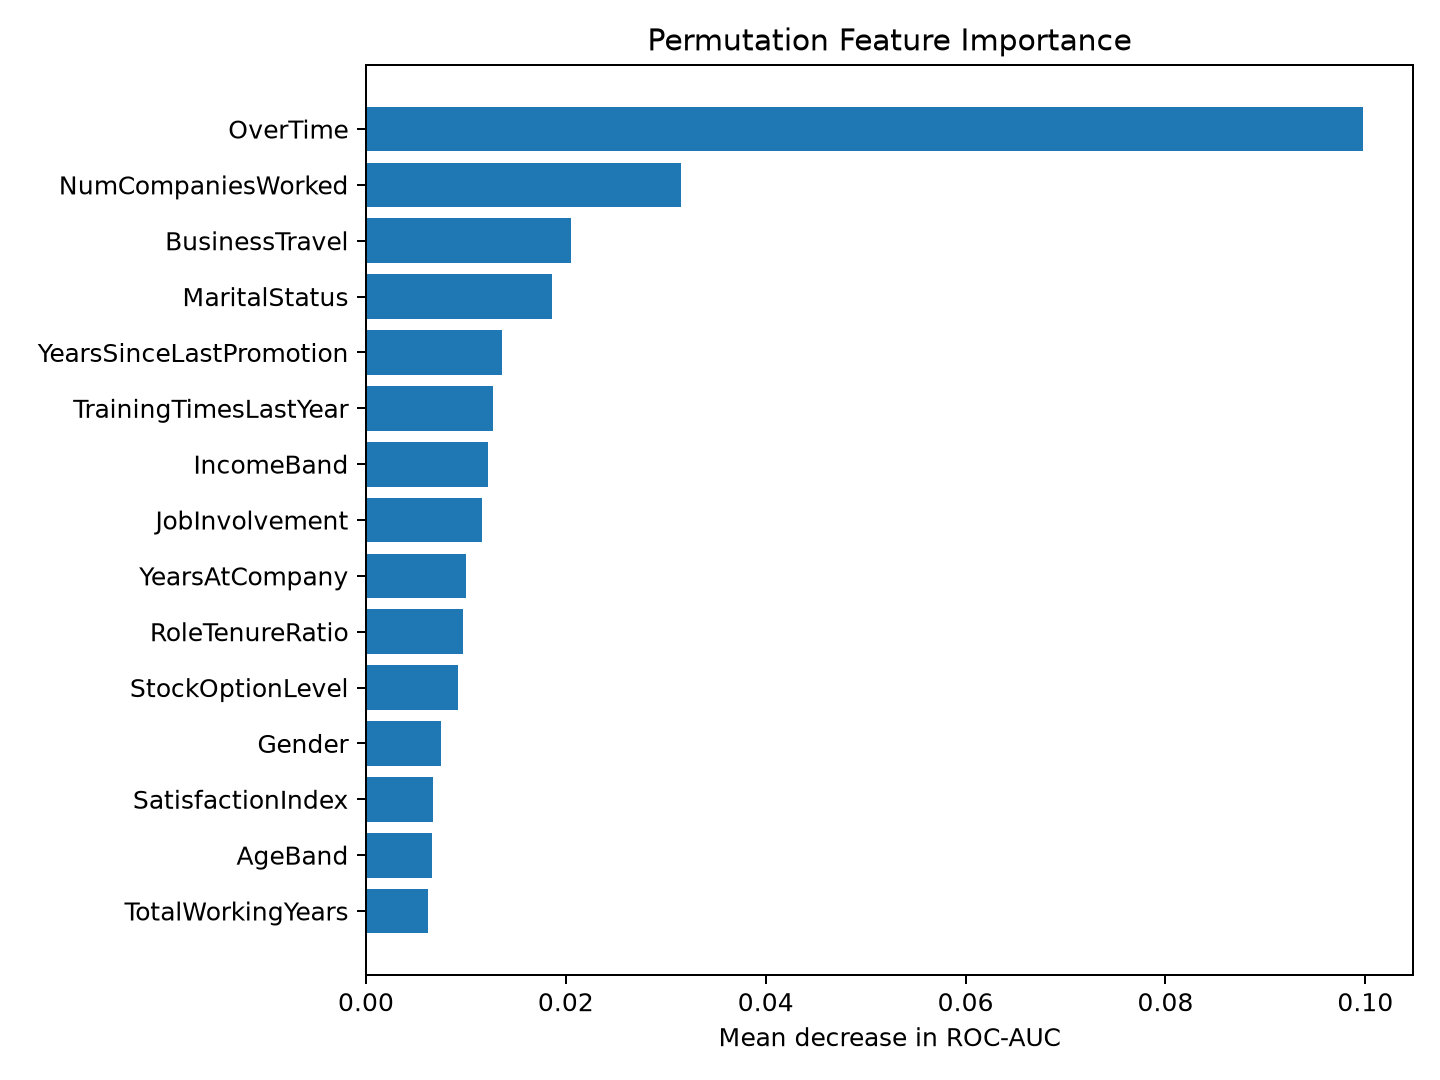

The table this chart was drawn from, first rows:
feature, importance_mean, importance_std
OverTime, 0.09978, 0.01379
NumCompaniesWorked, 0.03155, 0.01122
BusinessTravel, 0.02051, 0.01262
MaritalStatus, 0.01866, 0.008398
YearsSinceLastPromotion, 0.01364, 0.002774
TrainingTimesLastYear, 0.01268, 0.002748
IncomeBand, 0.01218, 0.004042
JobInvolvement, 0.0116, 0.006042
YearsAtCompany, 0.00996, 0.005337
RoleTenureRatio, 0.009712, 0.006196
StockOptionLevel, 0.009206, 0.004161
Gender, 0.007473, 0.002743
SatisfactionIndex, 0.006708, 0.006385
AgeBand, 0.006654, 0.006409
TotalWorkingYears, 0.006202, 0.02196
JobRole, 0.005718, 0.0118
JobSatisfaction, 0.00505, 0.003879
DistanceFromHome, 0.004479, 0.006415
PromotionGapRatio, 0.004092, 0.001176
EducationField, 0.004038, 0.004149
MonthlyIncome, 0.00281, 0.005248
PercentSalaryHike, 0.002746, 0.004241
YearsWithCurrManager, 0.001884, 0.008168
EnvironmentSatisfaction, 0.001701, 0.004709
EarlyCareer, 0.001088, 0.004662
JobLevel, 0.0005814, 0.008933
Education, 0.0003984, 0.002624
HourlyRate, 0.0002154, 0.001092
WorkLifeBalance, -1.0767507967884837e-05, 0.00249
MonthlyRate, -0.0001077, 0.0007331
YearsInCurrentRole, -0.0002907, 0.002264
PerformanceRating, -0.0003984, 0.002202
Department, -0.0007214, 0.004142
RelationshipSatisfaction, -0.001841, 0.0009426
TenureBand, -0.002197, 0.007078
DailyRate, -0.004845, 0.002051
Age, -0.006202, 0.003667
